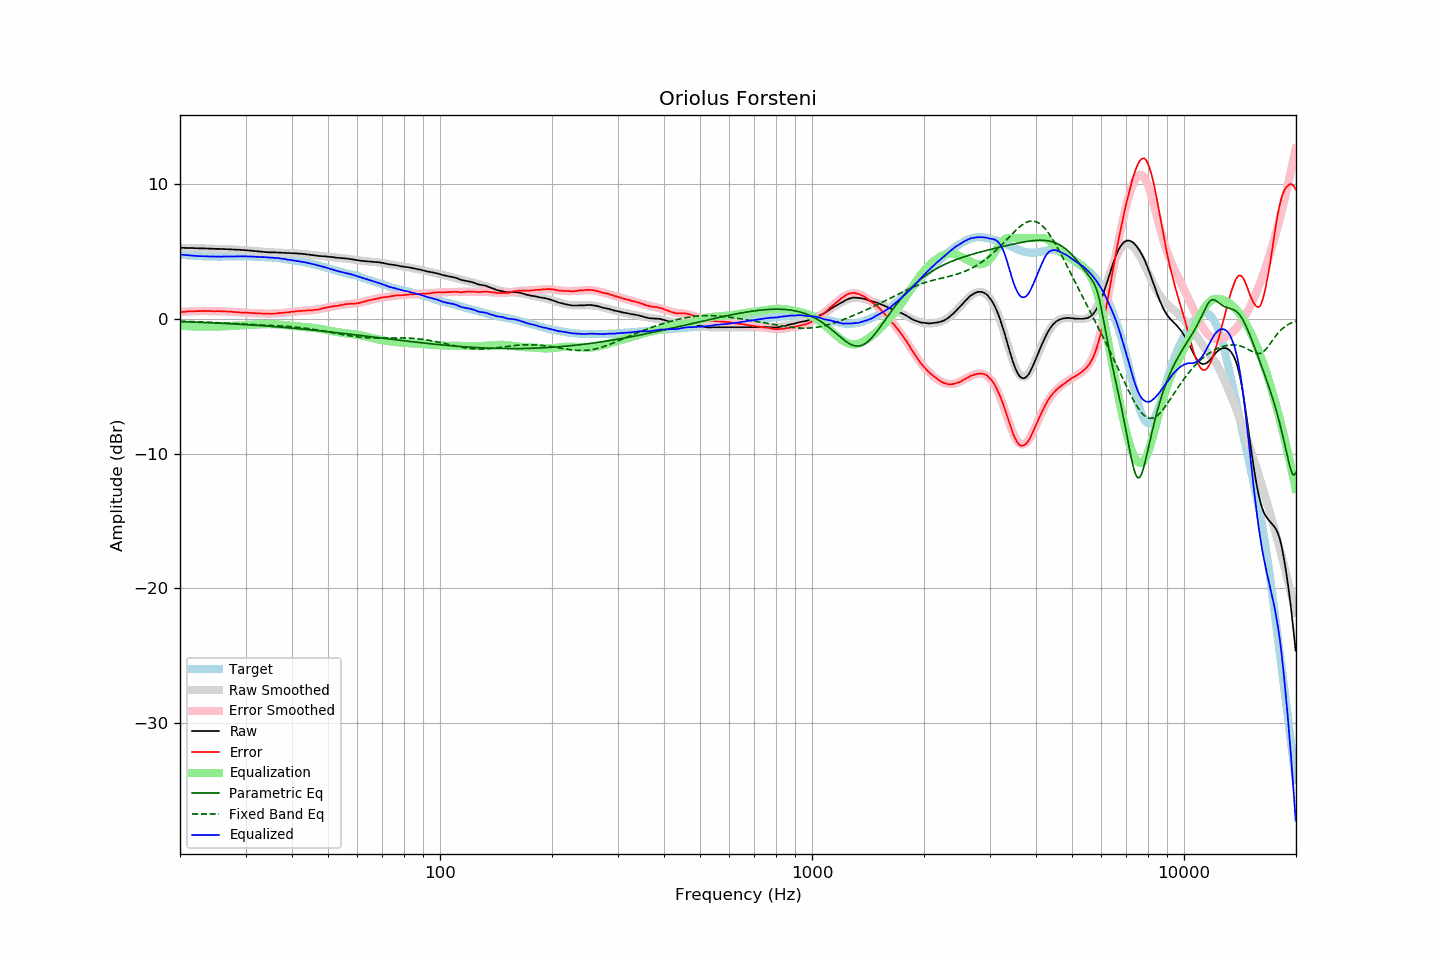

The table this chart was drawn from, first rows:
frequency, raw, error, smoothed, error_smoothed, equalization, parametric_eq, fixed_band_eq, equalized_raw, equalized_smoothed, target
20.00, 5.27, 0.50, 5.27, 0.50, -0.50, -0.20, -0.17, 4.77, 4.77, 4.77
20.20, 5.27, 0.51, 5.27, 0.51, -0.51, -0.21, -0.18, 4.76, 4.76, 4.76
20.40, 5.27, 0.52, 5.27, 0.52, -0.52, -0.21, -0.18, 4.75, 4.75, 4.75
20.61, 5.26, 0.52, 5.27, 0.53, -0.53, -0.22, -0.18, 4.73, 4.74, 4.74
20.81, 5.26, 0.54, 5.26, 0.54, -0.54, -0.22, -0.19, 4.72, 4.73, 4.72
21.02, 5.26, 0.55, 5.26, 0.55, -0.55, -0.22, -0.19, 4.72, 4.71, 4.71
21.23, 5.26, 0.56, 5.26, 0.55, -0.55, -0.23, -0.20, 4.71, 4.70, 4.70
21.44, 5.25, 0.54, 5.25, 0.56, -0.56, -0.23, -0.20, 4.69, 4.70, 4.71
21.66, 5.25, 0.56, 5.25, 0.56, -0.56, -0.24, -0.20, 4.69, 4.69, 4.69
21.87, 5.24, 0.55, 5.25, 0.57, -0.57, -0.24, -0.21, 4.67, 4.68, 4.69
22.09, 5.24, 0.58, 5.24, 0.57, -0.57, -0.25, -0.21, 4.67, 4.67, 4.67
22.31, 5.24, 0.58, 5.24, 0.58, -0.58, -0.25, -0.22, 4.67, 4.66, 4.67
22.54, 5.23, 0.58, 5.24, 0.58, -0.58, -0.26, -0.22, 4.65, 4.66, 4.66
22.76, 5.23, 0.58, 5.23, 0.58, -0.58, -0.26, -0.23, 4.65, 4.65, 4.66
22.99, 5.23, 0.59, 5.23, 0.58, -0.58, -0.27, -0.23, 4.65, 4.65, 4.65
23.22, 5.23, 0.60, 5.23, 0.58, -0.58, -0.27, -0.24, 4.65, 4.64, 4.63
23.45, 5.22, 0.58, 5.22, 0.58, -0.58, -0.27, -0.24, 4.64, 4.64, 4.64
23.69, 5.22, 0.59, 5.22, 0.58, -0.58, -0.28, -0.25, 4.64, 4.63, 4.63
23.92, 5.21, 0.59, 5.21, 0.58, -0.58, -0.28, -0.25, 4.63, 4.63, 4.62
24.16, 5.21, 0.58, 5.21, 0.58, -0.58, -0.29, -0.26, 4.63, 4.63, 4.63
24.40, 5.20, 0.57, 5.21, 0.58, -0.58, -0.30, -0.26, 4.62, 4.63, 4.63
24.65, 5.20, 0.57, 5.20, 0.58, -0.58, -0.30, -0.27, 4.63, 4.63, 4.63
24.89, 5.19, 0.56, 5.20, 0.57, -0.57, -0.31, -0.28, 4.62, 4.62, 4.63
25.14, 5.19, 0.57, 5.19, 0.57, -0.57, -0.31, -0.28, 4.62, 4.62, 4.62
25.39, 5.19, 0.57, 5.19, 0.57, -0.57, -0.32, -0.29, 4.62, 4.62, 4.62
25.65, 5.18, 0.56, 5.19, 0.56, -0.56, -0.32, -0.29, 4.62, 4.62, 4.62
25.91, 5.18, 0.57, 5.18, 0.56, -0.56, -0.33, -0.30, 4.62, 4.62, 4.62
26.16, 5.18, 0.56, 5.18, 0.56, -0.56, -0.33, -0.30, 4.63, 4.62, 4.63
26.43, 5.17, 0.55, 5.17, 0.55, -0.55, -0.34, -0.31, 4.62, 4.62, 4.62
26.69, 5.17, 0.55, 5.17, 0.55, -0.55, -0.35, -0.32, 4.63, 4.62, 4.62
26.96, 5.16, 0.54, 5.16, 0.54, -0.54, -0.35, -0.32, 4.62, 4.62, 4.62
27.23, 5.16, 0.54, 5.16, 0.53, -0.53, -0.36, -0.33, 4.63, 4.63, 4.62
27.50, 5.15, 0.53, 5.15, 0.53, -0.53, -0.37, -0.33, 4.63, 4.63, 4.62
27.77, 5.14, 0.51, 5.15, 0.52, -0.52, -0.37, -0.34, 4.62, 4.63, 4.63
28.05, 5.14, 0.51, 5.14, 0.51, -0.51, -0.38, -0.35, 4.63, 4.63, 4.63
28.33, 5.13, 0.50, 5.14, 0.50, -0.50, -0.39, -0.35, 4.63, 4.63, 4.64
28.62, 5.13, 0.50, 5.13, 0.49, -0.49, -0.39, -0.36, 4.64, 4.64, 4.64
28.90, 5.12, 0.48, 5.12, 0.49, -0.49, -0.40, -0.36, 4.64, 4.64, 4.64
29.19, 5.11, 0.47, 5.12, 0.48, -0.48, -0.41, -0.37, 4.63, 4.64, 4.64
29.48, 5.11, 0.47, 5.11, 0.47, -0.47, -0.41, -0.38, 4.64, 4.64, 4.64
29.78, 5.10, 0.46, 5.10, 0.46, -0.46, -0.42, -0.38, 4.64, 4.64, 4.64
30.08, 5.09, 0.45, 5.09, 0.46, -0.46, -0.43, -0.39, 4.64, 4.63, 4.64
30.38, 5.08, 0.46, 5.08, 0.45, -0.45, -0.44, -0.39, 4.63, 4.63, 4.63
30.68, 5.07, 0.45, 5.07, 0.44, -0.44, -0.44, -0.40, 4.63, 4.63, 4.62
30.99, 5.06, 0.44, 5.06, 0.44, -0.44, -0.45, -0.40, 4.63, 4.62, 4.62
31.30, 5.05, 0.43, 5.05, 0.43, -0.43, -0.46, -0.41, 4.62, 4.62, 4.62
31.61, 5.04, 0.42, 5.04, 0.42, -0.42, -0.47, -0.41, 4.62, 4.61, 4.62
31.93, 5.02, 0.42, 5.03, 0.42, -0.42, -0.47, -0.42, 4.60, 4.61, 4.60
32.24, 5.01, 0.41, 5.01, 0.41, -0.41, -0.48, -0.43, 4.60, 4.60, 4.61
32.57, 5.00, 0.41, 5.00, 0.41, -0.41, -0.49, -0.43, 4.60, 4.60, 4.59
32.89, 4.99, 0.40, 4.99, 0.40, -0.40, -0.50, -0.44, 4.59, 4.59, 4.59
33.22, 4.98, 0.39, 4.98, 0.39, -0.39, -0.51, -0.44, 4.59, 4.59, 4.59
33.55, 4.97, 0.39, 4.97, 0.39, -0.39, -0.52, -0.45, 4.58, 4.58, 4.59
33.89, 4.96, 0.39, 4.96, 0.39, -0.39, -0.52, -0.45, 4.57, 4.58, 4.57
34.23, 4.95, 0.39, 4.96, 0.39, -0.39, -0.53, -0.46, 4.57, 4.57, 4.56
34.57, 4.94, 0.38, 4.95, 0.39, -0.39, -0.54, -0.46, 4.56, 4.56, 4.56
34.92, 4.93, 0.39, 4.94, 0.39, -0.39, -0.55, -0.47, 4.54, 4.55, 4.54
35.27, 4.93, 0.37, 4.94, 0.39, -0.39, -0.56, -0.48, 4.54, 4.55, 4.56
35.62, 4.93, 0.39, 4.93, 0.39, -0.39, -0.57, -0.48, 4.54, 4.54, 4.54
35.97, 4.93, 0.40, 4.93, 0.40, -0.40, -0.58, -0.49, 4.53, 4.53, 4.54
... 635 more rows
